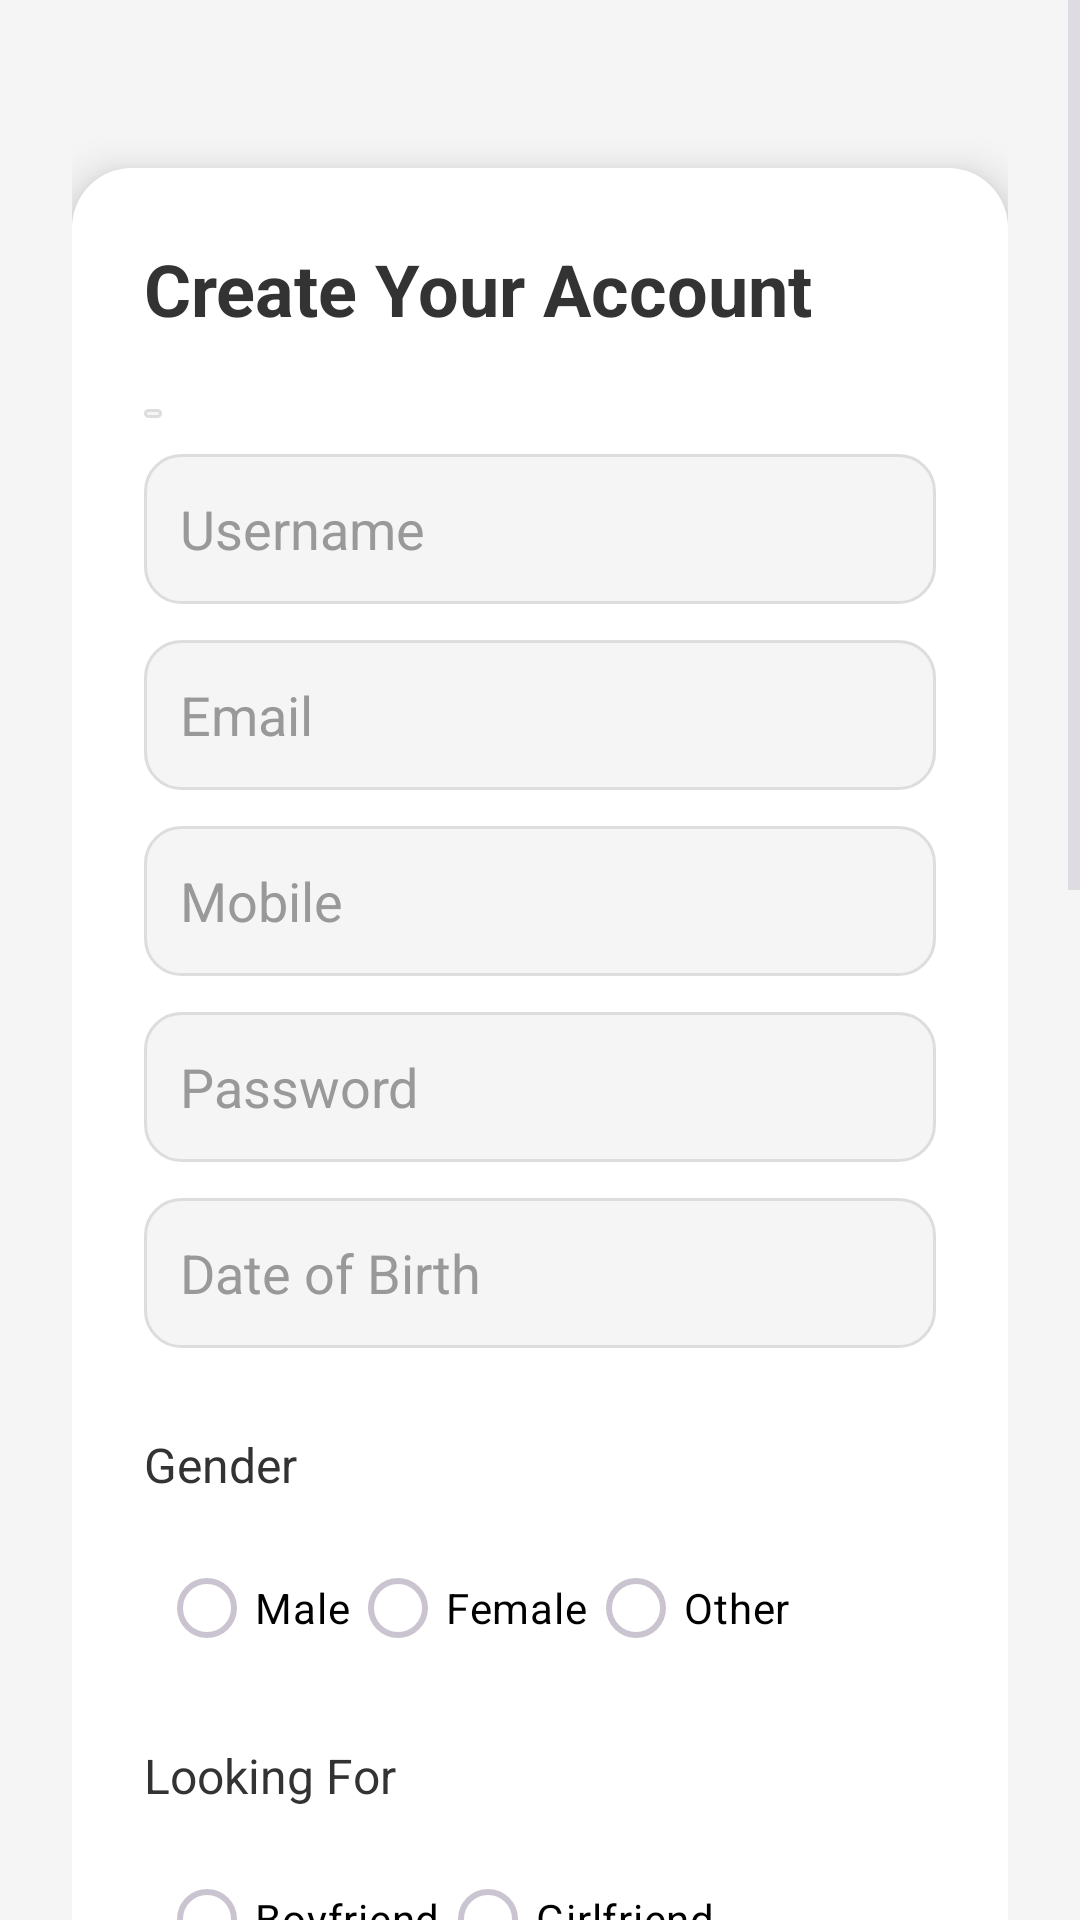

Write the Android layout XML for this screen, with the resource values it uses.
<!-- AndroidManifest.xml: application theme Theme.MyApp -->
<!-- res/layout/activity_register.xml -->
<?xml version="1.0" encoding="utf-8"?>
<ScrollView xmlns:android="http://schemas.android.com/apk/res/android"
    android:layout_width="match_parent"
    android:layout_height="match_parent"
    android:background="#F5F5F5">

    <LinearLayout
        android:layout_width="match_parent"
        android:layout_height="wrap_content"
        android:orientation="vertical"
        android:padding="24dp">

        
        <LinearLayout
            android:layout_width="match_parent"
            android:layout_height="wrap_content"
            android:orientation="vertical"
            android:padding="24dp"
            android:background="@drawable/form_card"
            android:elevation="8dp"
            android:layout_marginTop="32dp"
            android:layout_marginBottom="32dp">

            
            <TextView
                android:layout_width="wrap_content"
                android:layout_height="wrap_content"
                android:text="Create Your Account"
                android:textSize="24sp"
                android:textColor="#333333"
                android:textStyle="bold"
                android:layout_marginBottom="24dp"/>

            
            <EditText
                android:id="@+id/etFullName"
                style="@style/FormEditText"
                android:layout_width="6dp"
                android:layout_height="3dp"
                android:hint="Full Name" />

            
            <EditText
                android:id="@+id/etUsername"
                style="@style/FormEditText"
                android:hint="Username"/>

            
            <EditText
                android:id="@+id/etEmail"
                style="@style/FormEditText"
                android:hint="Email"
                android:inputType="textEmailAddress"/>

            
            <EditText
                android:id="@+id/etMobile"
                style="@style/FormEditText"
                android:hint="Mobile"
                android:inputType="phone"/>

            
            <EditText
                android:id="@+id/etPassword"
                style="@style/FormEditText"
                android:hint="Password"
                android:inputType="textPassword"/>

            
            <EditText
                android:id="@+id/etDOB"
                style="@style/FormEditText"
                android:hint="Date of Birth"
                android:focusable="false"
                android:clickable="true"/>

            
            <TextView
                android:layout_width="wrap_content"
                android:layout_height="wrap_content"
                android:text="Gender"
                android:textColor="#333333"
                android:textSize="16sp"
                android:layout_marginTop="16dp"
                android:layout_marginBottom="8dp"/>

            <RadioGroup
                android:id="@+id/rgGender"
                android:layout_width="match_parent"
                android:padding="5dp"
                android:layout_height="wrap_content"
                android:orientation="horizontal">

                <RadioButton
                    android:id="@+id/rbMale"
                    android:text="Male"
                    android:textColor="@color/black"
                    android:layout_height="wrap_content"
                    android:layout_width="wrap_content"/>
                <RadioButton
                    android:id="@+id/rbFemale"
                    android:textColor="@color/black"
                    android:text="Female"
                    android:layout_height="wrap_content"
                    android:layout_width="wrap_content"/>
                <RadioButton
                    android:id="@+id/rbOther"
                    android:textColor="@color/black"
                    android:text="Other"
                    android:layout_height="wrap_content"
                    android:layout_width="wrap_content"/>
            </RadioGroup>

            
            <TextView
                android:layout_width="wrap_content"
                android:layout_height="wrap_content"
                android:text="Looking For"
                android:textColor="#333333"
                android:textSize="16sp"
                android:layout_marginTop="16dp"
                android:layout_marginBottom="8dp"/>

            <RadioGroup
                android:id="@+id/rgLookingFor"
                android:layout_width="match_parent"
                android:layout_height="wrap_content"
                android:padding="5dp"
                android:orientation="horizontal">

                <RadioButton
                    android:layout_height="wrap_content"
                    android:layout_width="wrap_content"
                    android:textColor="@color/black"
                    android:id="@+id/rbBoyfriend"
                    android:text="Boyfriend"/>
                <RadioButton
                    android:layout_height="wrap_content"
                    android:layout_width="wrap_content"
                    android:id="@+id/rbGirlfriend"
                    android:textColor="@color/black"
                    android:text="Girlfriend"/>
            </RadioGroup>

            
            <EditText
                android:id="@+id/etBio"
                android:layout_width="match_parent"
                android:layout_height="150dp"
                android:hint="Tell us about yourself"
                android:background="@drawable/bio_background"
                android:padding="16dp"
                android:textColor="#333333"
                android:textColorHint="#999999"
                android:gravity="top"
                android:layout_marginTop="16dp"
                android:layout_marginBottom="12dp"/>
            
            <ImageView
                android:id="@+id/imgProfilePreview"
                android:layout_width="120dp"
                android:layout_height="120dp"
                android:layout_gravity="center"
                android:layout_marginBottom="16dp"
                android:background="@drawable/image_border"
                android:scaleType="centerCrop"
                />
            
            <Button
                android:id="@+id/btnUploadProfile"
                android:layout_width="match_parent"
                android:layout_height="50dp"
                android:text="Upload Profile Photo"
                android:layout_marginBottom="12dp"
                android:backgroundTint="#FF4EC7"

                android:textColor="@android:color/white"/>

            <ImageView
                android:id="@+id/imgIDPreview"
                android:layout_width="120dp"
                android:layout_height="120dp"
                android:layout_gravity="center"
                android:background="@drawable/image_border"
                android:layout_marginBottom="16dp"
                android:scaleType="centerCrop"
                />

            
            <Button
                android:id="@+id/btnUploadID"
                android:layout_width="match_parent"
                android:layout_height="50dp"
                android:text="Upload ID Proof"
                android:layout_marginBottom="20dp"
                android:backgroundTint="#FF4EC7"
                android:textColor="@android:color/white"/>


            

            
            <Button
                android:id="@+id/btnRegister"
                android:layout_width="match_parent"
                android:layout_height="50dp"
                android:text="Register"
                android:backgroundTint="#7F00FF"
                android:textColor="@android:color/white"/>

        </LinearLayout>
    </LinearLayout>
</ScrollView>
<!-- resources referenced by this layout -->
<resources>
  <color name="black">#000000</color>
  <!-- drawable bio_background (drawable) -->
  <?xml version="1.0" encoding="utf-8"?>
  <shape xmlns:android="http://schemas.android.com/apk/res/android" android:shape="rectangle">
      <solid android:color="#F5F5F5"/>
      <corners android:radius="15dp"/>
      <stroke android:color="#DDDDDD" android:width="1dp"/>
  </shape>
  <!-- drawable form_card (drawable) -->
  <?xml version="1.0" encoding="utf-8"?>
  <shape xmlns:android="http://schemas.android.com/apk/res/android"
      android:shape="rectangle">
      <solid android:color="@android:color/white"/>
      <corners android:radius="20dp"/>
      <padding android:top="8dp"
          android:bottom="8dp"
          android:left="8dp"
          android:right="8dp"/>
  </shape>
  <!-- drawable image_border (drawable) -->
  <?xml version="1.0" encoding="utf-8"?>
  <shape xmlns:android="http://schemas.android.com/apk/res/android" android:shape="rectangle">
      <solid android:color="#EFEFEF"/>
      <corners android:radius="15dp"/>
      <stroke android:color="#CCCCCC" android:width="1dp"/>
  </shape>
  <style name="FormEditText">
          <item name="android:layout_width">match_parent</item>
          <item name="android:layout_height">50dp</item>
          <item name="android:background">@drawable/input_background</item>
          <item name="android:padding">12dp</item>
          <item name="android:textColor">#333333</item>
          <item name="android:textColorHint">#999999</item>
          <item name="android:layout_marginBottom">12dp</item>
      </style>
  <style name="Theme.MyApp" parent="Theme.Material3.Dark.NoActionBar">
          
          <item name="android:statusBarColor">@android:color/black</item>
          <item name="android:navigationBarColor">@android:color/black</item>
  
          
          <item name="android:windowLightStatusBar">false</item>
          <item name="android:windowLightNavigationBar" tools:targetApi="o_mr1">false</item>
      </style>
  <!-- drawable input_background (drawable) -->
  <?xml version="1.0" encoding="utf-8"?>
  <shape xmlns:android="http://schemas.android.com/apk/res/android" android:shape="rectangle">
      <solid android:color="#F5F5F5"/>
      <corners android:radius="12dp"/>
      <stroke android:color="#DDDDDD" android:width="1dp"/>
  </shape>
</resources>
